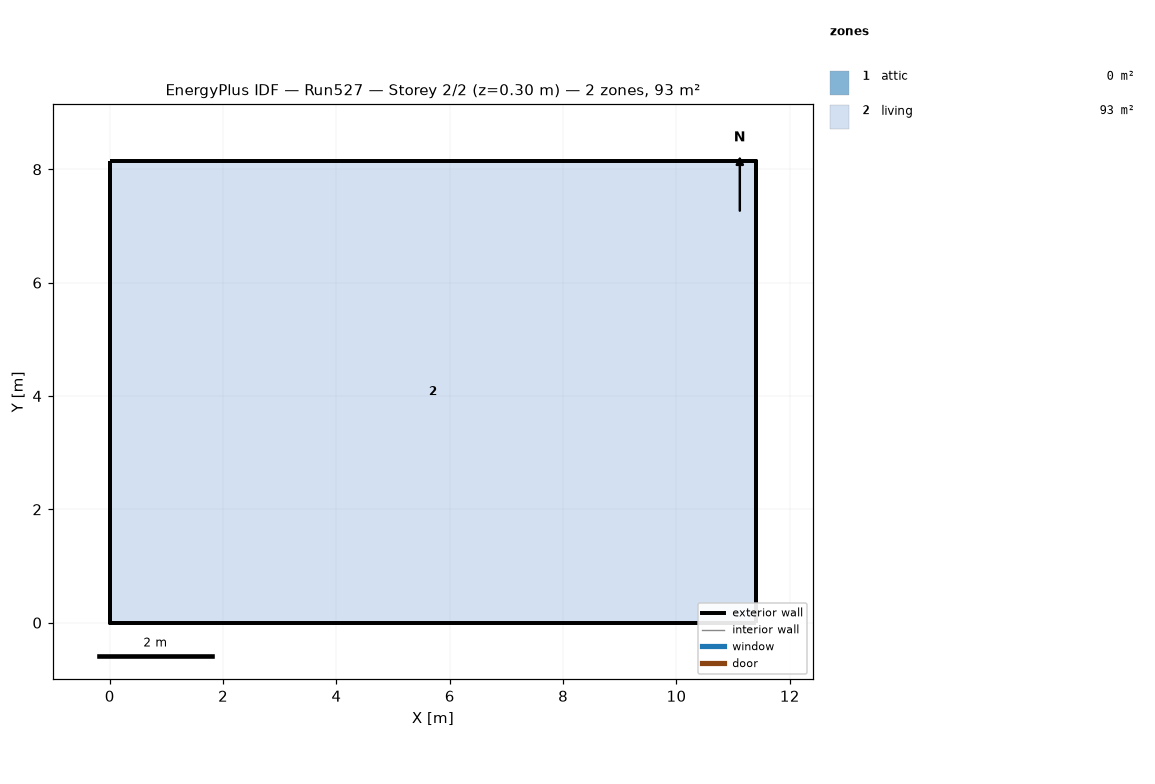
=== STOREY PLAN SPEC (per zone: floor XY polygon, exterior-wall plan segments, windows/doors) ===
zone 1: attic  (0.0 m²)
  exterior wall: (11.40, 0.00) – (11.40, 8.15) – (11.40, 4.07)  [12.2 m]
  exterior wall: (0.00, 8.15) – (0.00, 0.00) – (0.00, 4.07)  [12.2 m]
zone 2: living  (92.9 m²)
  floor: (0.00, 0.00) (0.00, 8.15) (11.40, 8.15) (11.40, 0.00)
  exterior wall: (0.00, 0.00) – (11.40, 0.00)  [11.4 m]
  exterior wall: (11.40, 0.00) – (11.40, 8.15)  [8.1 m]
  exterior wall: (11.40, 8.15) – (0.00, 8.15)  [11.4 m]
  exterior wall: (0.00, 8.15) – (0.00, 0.00)  [8.1 m]

=== DERIVED (storey summary) ===
Building: Run527
Storey: 2 of 2  (floor level z = 0.30 m)
Storey gross floor area: 92.9 m²
Zones on this storey: 2
  - attic: floor 0.0 m²; exterior wall 24.4 m (11.2 m²); WWR 0.0%
  - living: floor 92.9 m²; exterior wall 39.1 m (190.7 m²); WWR 0.0%
Zone adjacency: (none detected)